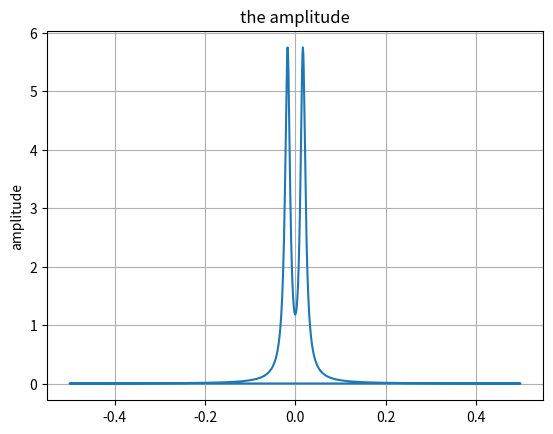

Generate this figure with matplotlib:
import numpy as np
import matplotlib.pyplot as plt

begintime = -1
endtime = 20
timelength = endtime - begintime
samplingfreq = 1000
samplinginterval = timelength / samplingfreq
timepoints = np.arange(begintime, endtime, samplinginterval)
num_samples = len(timepoints)
print(num_samples)

alpha = 2.0
f_0 = 0.8
def f_T(x) :
    if x <= 0 :
        u = 0
    else :
        u = 1 
    return x * np.exp(-alpha * x) * np.cos(2*np.pi*f_0*x) * u
signal = [f_T(x) for x in timepoints]

# Discrete Fourier transform with Fast Fourier Transform
fft = np.fft.fft(signal)
print(len(fft))
print(fft[0], fft[1], fft[2], fft[-1])
fft_magnitude = abs(fft)

N = samplingfreq 
T = 16 
delta_omega = 2*np.pi / T
P = int(N / T)
R = 2 # degree of phase function of H

# Draw the signal graph
plt.title("the amplitude")
plt.ylabel("amplitude")
freq = np.fft.fftfreq(num_samples)
print(freq[:4])
plt.plot(freq, fft_magnitude)
plt.grid()

plt.savefig("fft_magnitude.png")